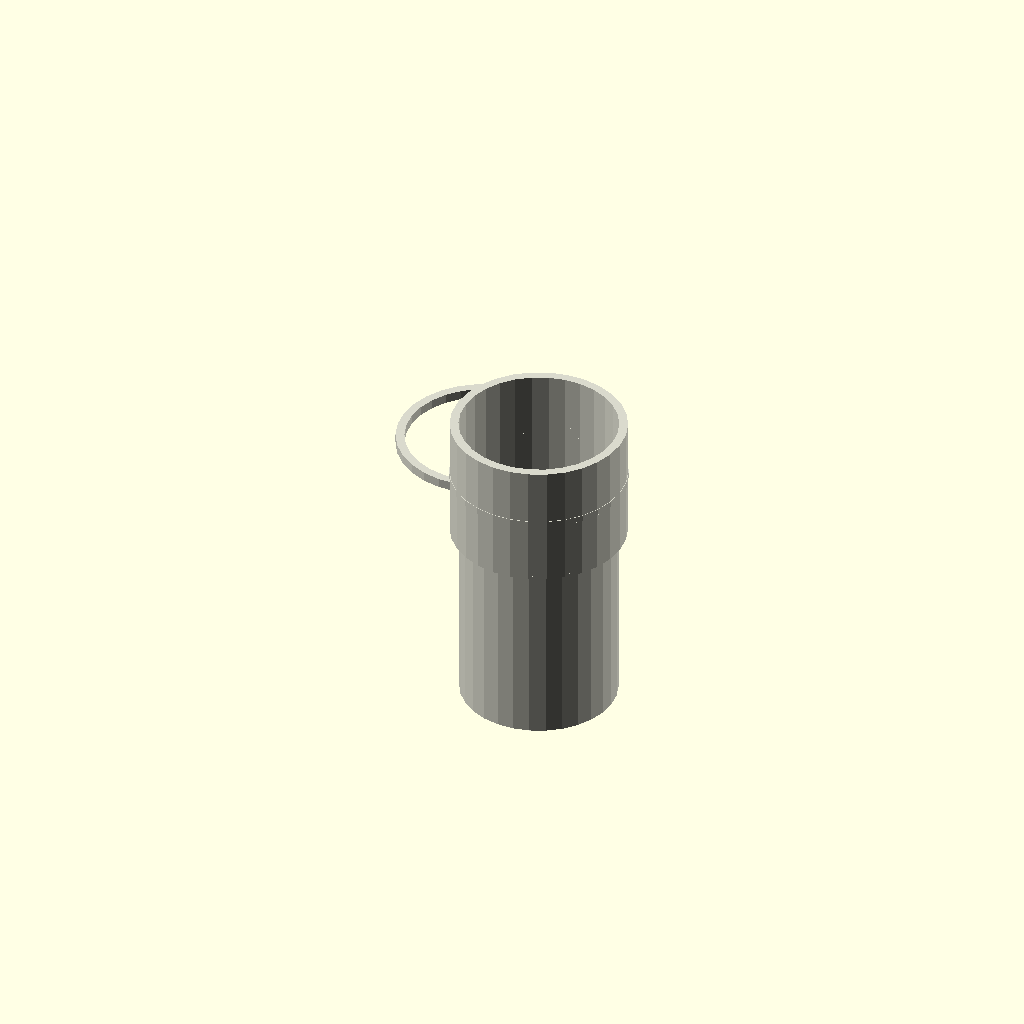
Cell 1: rendered with the file's own defaults.
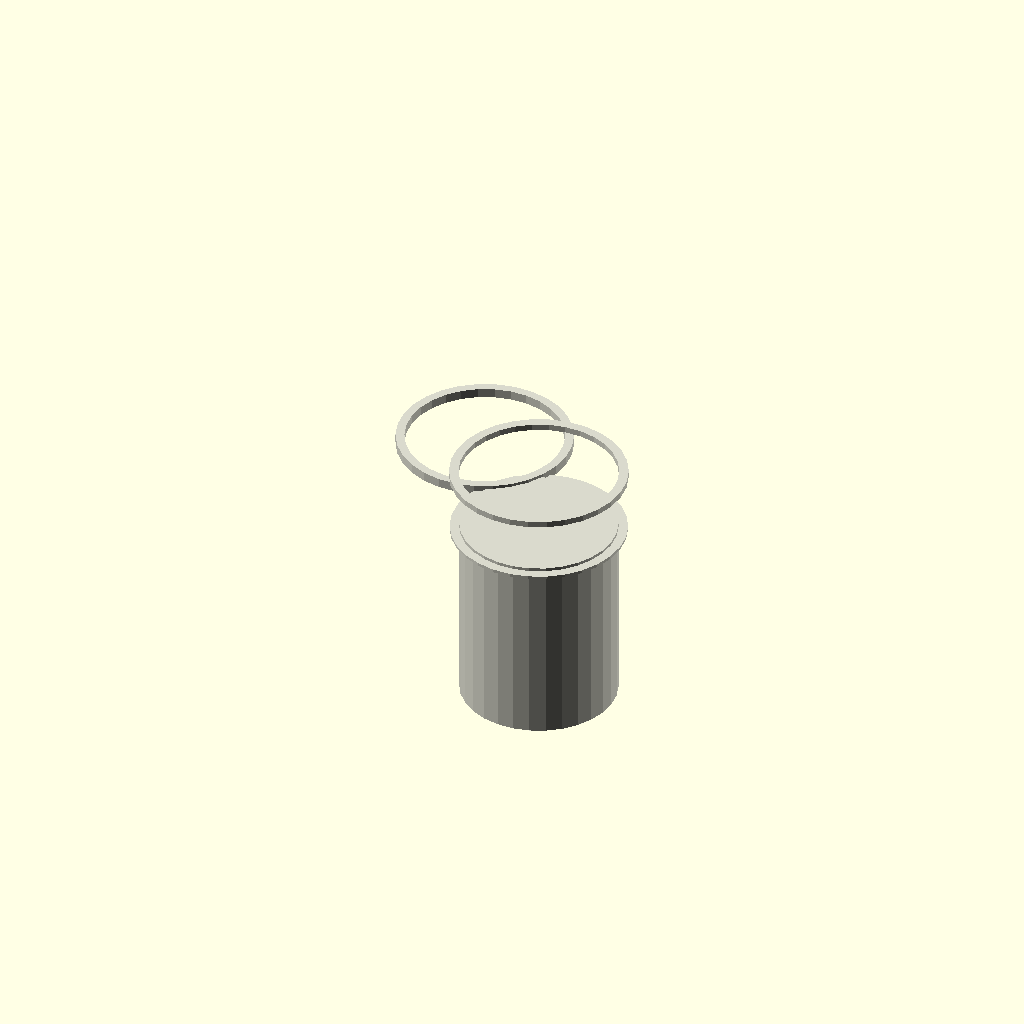
Cell 2: the same model with socket_depth = 1.
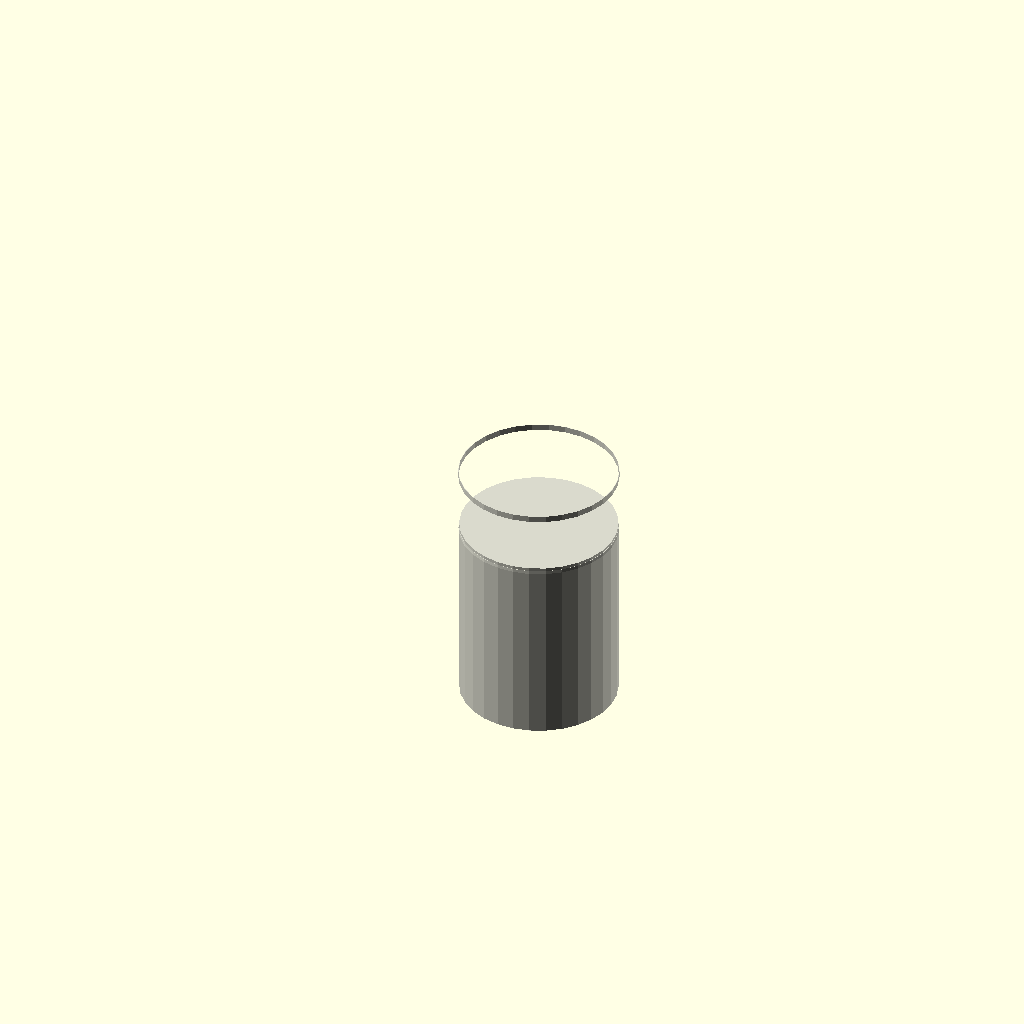
Cell 3: the same model with cap_wall = 0.1.
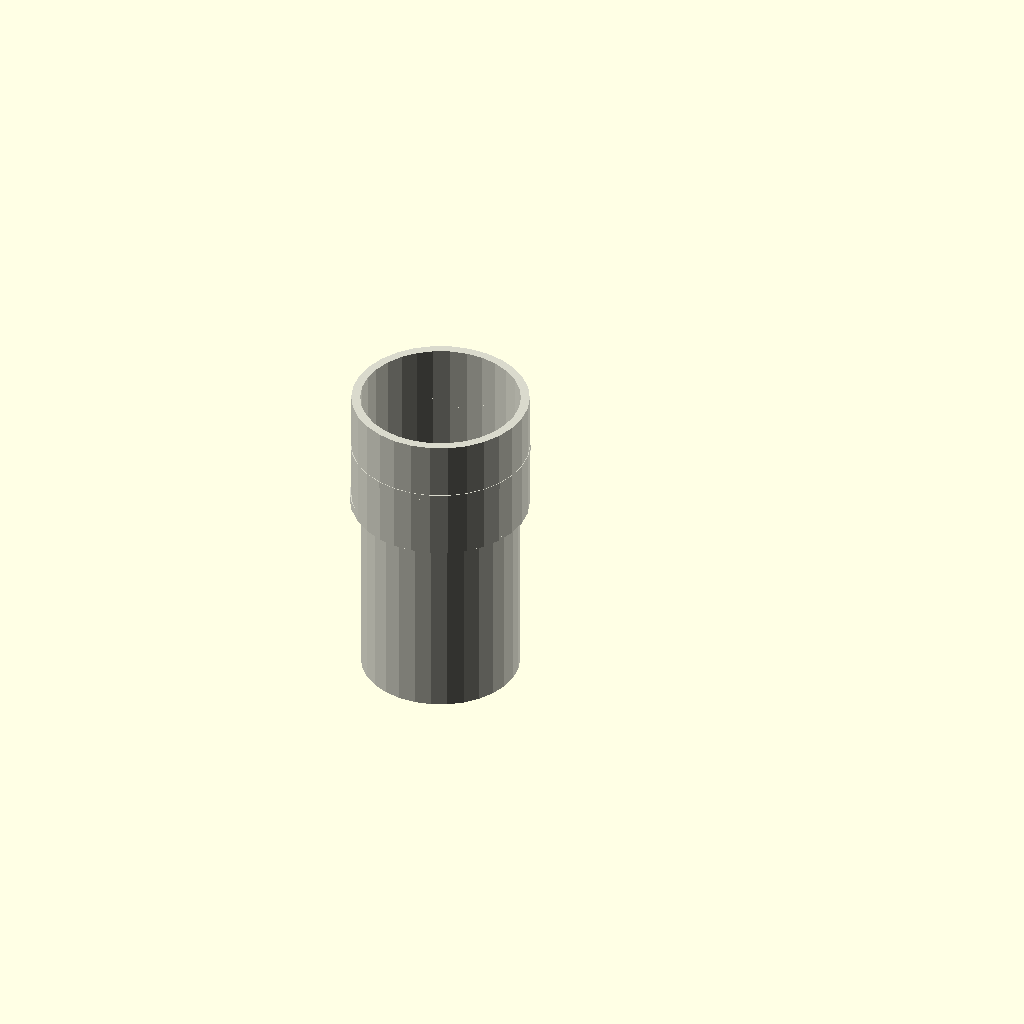
Cell 4: bend_radius_centerline = 1 (everything else at default).
All cells are drawn from one camera (rotation 55°, 0°, 25°, orthographic, colour scheme Cornfield), so only the parameter changes between them.
Source of the model, results/nopscadlib/ablations/no_multiview/scad/ht_pipe__HT_90_cap.scad:
// Parameters
pipe_od = 50; //[25:100:1]
pipe_wall = 1.8; //[0.9:3.6:0.1]
socket_depth = 40; //[20:80:1]
cap_wall = 3; //[1.5:6:0.1]
bend_radius_centerline = 35; //[18:70:1]
angle_deg = 90; //[45:120:1]
clearance = 0.2; //[0.0:0.6:0.05]
chamfer_lead_in = 1; //[0:3:0.1]
stop_ring_thickness = 2; //[1:4:0.1]
stop_ring_offset_from_mouth = 20; //[5:60:1]
overlap = 1; //[0.5:2:0.1]
pipe_stub_length = 60; //[20:120:1]

// Derived
outer_r = pipe_od/2 + cap_wall;
inner_r = pipe_od/2 + clearance;

// HT Pipe - complete geometry
module ht_pipe() {
  difference() {
    cylinder(r=pipe_od/2, h=pipe_stub_length + 2*overlap, center=true);
    translate([0, 0, -overlap])
      cylinder(r=pipe_od/2 - pipe_wall, h=pipe_stub_length + 2*overlap, center=true);
  }
}

// 90-degree cap fitting
module cap_fitting() {
  union() {
    // 90-degree cap body shell
    difference() {
      intersection() {
        // Outer torus
        rotate_extrude(angle=angle_deg)
          translate([bend_radius_centerline + outer_r, 0, 0])
            circle(r=outer_r);

        // Socket interface outer cylinder
        translate([bend_radius_centerline, 0, socket_depth/2 - overlap])
          cylinder(r=outer_r, h=socket_depth, center=true);

        // End cap closure outer cylinder
        translate([0, bend_radius_centerline, cap_wall/2 - overlap])
          cylinder(r=outer_r, h=cap_wall, center=true);
      }
      intersection() {
        // Inner torus
        rotate_extrude(angle=angle_deg)
          translate([bend_radius_centerline + inner_r, 0, 0])
            circle(r=inner_r);

        // Socket interface inner cylinder
        translate([bend_radius_centerline, 0, socket_depth/2 - overlap])
          cylinder(r=inner_r, h=socket_depth + 2*overlap, center=true);

        // End cap closure inner relief cylinder
        translate([0, bend_radius_centerline, cap_wall/2 - overlap])
          cylinder(r=inner_r, h=cap_wall + 2*overlap, center=true);
      }
    }

    // Socket interface shell
    difference() {
      translate([bend_radius_centerline, 0, socket_depth/2 - overlap])
        cylinder(r=outer_r, h=socket_depth, center=true);
      translate([bend_radius_centerline, 0, socket_depth/2 - overlap])
        cylinder(r=inner_r, h=socket_depth + 2*overlap, center=true);
    }

    // End cap closure solid
    difference() {
      translate([0, bend_radius_centerline, cap_wall/2 - overlap])
        cylinder(r=outer_r, h=cap_wall, center=true);
      translate([0, bend_radius_centerline, cap_wall/2 - overlap])
        cylinder(r=inner_r, h=cap_wall + 2*overlap, center=true);
    }

    // Internal stop ring
    difference() {
      translate([bend_radius_centerline, 0, stop_ring_offset_from_mouth + stop_ring_thickness/2 - overlap])
        cylinder(r=inner_r + cap_wall, h=stop_ring_thickness, center=true);
      translate([bend_radius_centerline, 0, stop_ring_offset_from_mouth + stop_ring_thickness/2 - overlap])
        cylinder(r=inner_r, h=stop_ring_thickness + 2*overlap, center=true);
    }

    // Socket lead-in cone
    translate([bend_radius_centerline, 0, chamfer_lead_in/2 - overlap])
      rotate([180, 0, 0])
        cylinder(r1=outer_r, r2=inner_r, h=chamfer_lead_in, center=true);
  }
}

// Assembly: attach the "circular ring/loop" (pipe stub) to the socket mouth with real intersection.
// Socket mouth plane is at z = -overlap (because socket cylinder is centered at socket_depth/2 - overlap).
// Place pipe so its top face goes INSIDE the socket by `overlap` (1-2mm) to guarantee connection.
module assembly() {
  // Mouth plane (global Z) of the socket opening:
  mouth_z = -overlap;

  // Pipe is centered; its top face is at (center_z + pipe_stub_length/2).
  // Enforce: top_face_z = mouth_z + overlap  => center_z = mouth_z + overlap - pipe_stub_length/2
  // This yields a guaranteed penetration of `overlap` into the socket.
  pipe_center_z = mouth_z + overlap - pipe_stub_length/2;

  color([0.85, 0.85, 0.8])
  union() {
    cap_fitting();

    // Connected pipe stub (no floating ring)
    translate([bend_radius_centerline, 0, pipe_center_z])
      ht_pipe();
  }
}

assembly();
Parameter table extracted from the source (name, type, default, range or options):
pipe_od: number, default 50, range 1 to 25, step 100
pipe_wall: number, default 1.8, range 0.1 to 0.9, step 3.6
socket_depth: number, default 40, range 1 to 20, step 80
cap_wall: number, default 3, range 0.1 to 1.5, step 6
bend_radius_centerline: number, default 35, range 1 to 18, step 70
angle_deg: number, default 90, range 1 to 45, step 120
clearance: number, default 0.2, range 0 to 0.05, step 0.6
chamfer_lead_in: number, default 1, range 0 to 0.1, step 3
stop_ring_thickness: number, default 2, range 0.1 to 1, step 4
stop_ring_offset_from_mouth: number, default 20, range 1 to 5, step 60
overlap: number, default 1, range 0.1 to 0.5, step 2
pipe_stub_length: number, default 60, range 1 to 20, step 120
